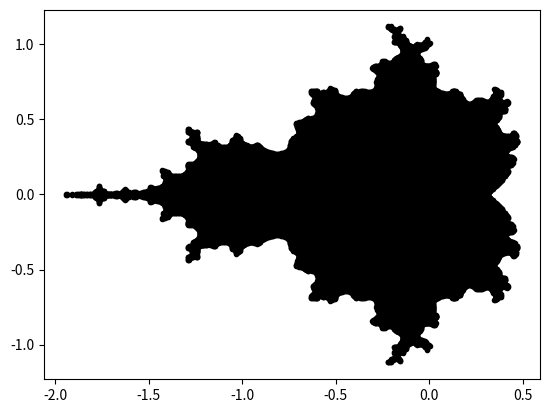

The matplotlib source for this figure:
import matplotlib.pyplot as plt
from numpy import linspace

xlist = list(linspace(-2, 2, 1000))
ylist = list(linspace(-2, 2, 1000))

xplot = []
yplot = []
for x in xlist:

    for y in ylist:
        z = 0
        c = complex(x,y)
        for i in range(1, 11):
            z = z**2 + c
        if abs(z) <= 2:
            xplot.append(x)
            yplot.append(y)


plt.plot(xplot, yplot, "k.")
plt.show()

